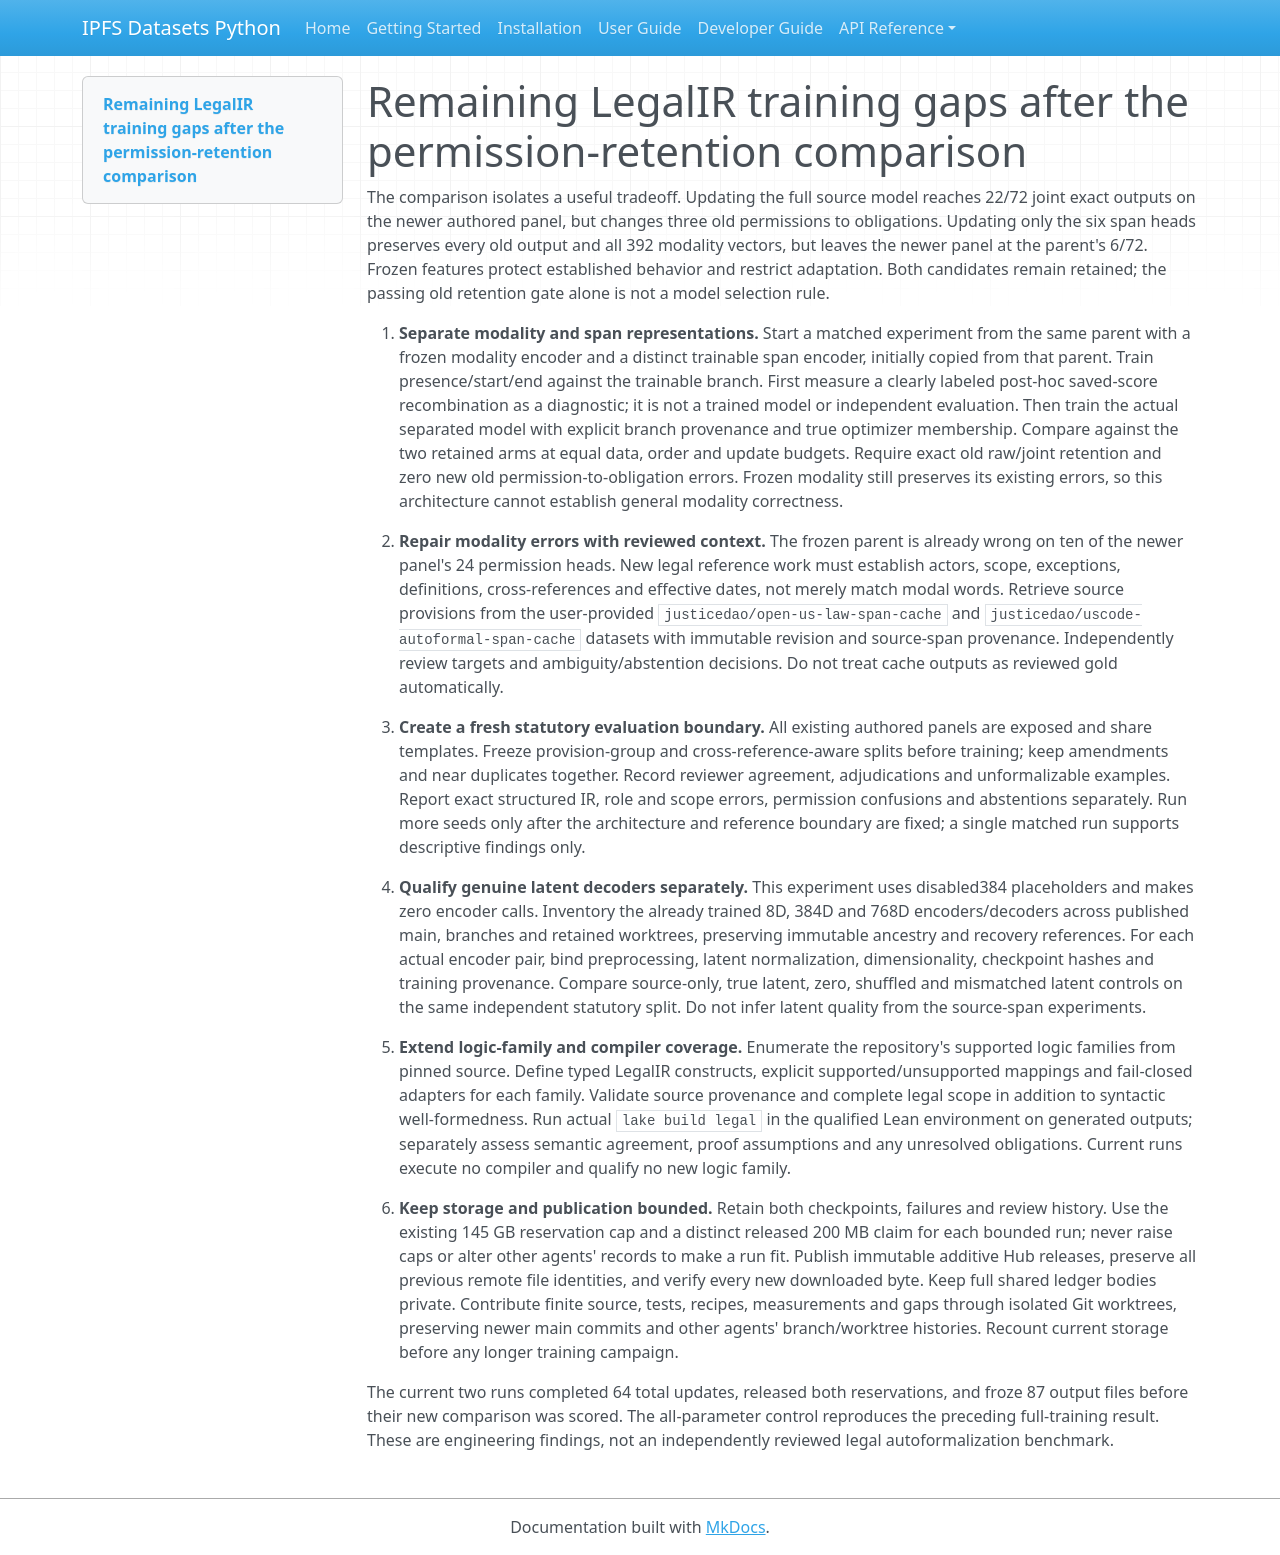

repository: endomorphosis/ipfs_datasets_py · page: autoencoders/permission_retention_training_gaps_20261012/index.html · generator: mkdocs

# Remaining LegalIR training gaps after the permission-retention comparison

The comparison isolates a useful tradeoff. Updating the full source model reaches 22/72 joint exact outputs on the newer authored panel, but changes three old permissions to obligations. Updating only the six span heads preserves every old output and all 392 modality vectors, but leaves the newer panel at the parent's 6/72. Frozen features protect established behavior and restrict adaptation. Both candidates remain retained; the passing old retention gate alone is not a model selection rule.

1. **Separate modality and span representations.** Start a matched experiment from the same parent with a frozen modality encoder and a distinct trainable span encoder, initially copied from that parent. Train presence/start/end against the trainable branch. First measure a clearly labeled post-hoc saved-score recombination as a diagnostic; it is not a trained model or independent evaluation. Then train the actual separated model with explicit branch provenance and true optimizer membership. Compare against the two retained arms at equal data, order and update budgets. Require exact old raw/joint retention and zero new old permission-to-obligation errors. Frozen modality still preserves its existing errors, so this architecture cannot establish general modality correctness.

2. **Repair modality errors with reviewed context.** The frozen parent is already wrong on ten of the newer panel's 24 permission heads. New legal reference work must establish actors, scope, exceptions, definitions, cross-references and effective dates, not merely match modal words. Retrieve source provisions from the user-provided `justicedao/open-us-law-span-cache` and `justicedao/uscode-autoformal-span-cache` datasets with immutable revision and source-span provenance. Independently review targets and ambiguity/abstention decisions. Do not treat cache outputs as reviewed gold automatically.

3. **Create a fresh statutory evaluation boundary.** All existing authored panels are exposed and share templates. Freeze provision-group and cross-reference-aware splits before training; keep amendments and near duplicates together. Record reviewer agreement, adjudications and unformalizable examples. Report exact structured IR, role and scope errors, permission confusions and abstentions separately. Run more seeds only after the architecture and reference boundary are fixed; a single matched run supports descriptive findings only.

4. **Qualify genuine latent decoders separately.** This experiment uses disabled384 placeholders and makes zero encoder calls. Inventory the already trained 8D, 384D and 768D encoders/decoders across published main, branches and retained worktrees, preserving immutable ancestry and recovery references. For each actual encoder pair, bind preprocessing, latent normalization, dimensionality, checkpoint hashes and training provenance. Compare source-only, true latent, zero, shuffled and mismatched latent controls on the same independent statutory split. Do not infer latent quality from the source-span experiments.

5. **Extend logic-family and compiler coverage.** Enumerate the repository's supported logic families from pinned source. Define typed LegalIR constructs, explicit supported/unsupported mappings and fail-closed adapters for each family. Validate source provenance and complete legal scope in addition to syntactic well-formedness. Run actual `lake build legal` in the qualified Lean environment on generated outputs; separately assess semantic agreement, proof assumptions and any unresolved obligations. Current runs execute no compiler and qualify no new logic family.

6. **Keep storage and publication bounded.** Retain both checkpoints, failures and review history. Use the existing 145 GB reservation cap and a distinct released 200 MB claim for each bounded run; never raise caps or alter other agents' records to make a run fit. Publish immutable additive Hub releases, preserve all previous remote file identities, and verify every new downloaded byte. Keep full shared ledger bodies private. Contribute finite source, tests, recipes, measurements and gaps through isolated Git worktrees, preserving newer main commits and other agents' branch/worktree histories. Recount current storage before any longer training campaign.

The current two runs completed 64 total updates, released both reservations, and froze 87 output files before their new comparison was scored. The all-parameter control reproduces the preceding full-training result. These are engineering findings, not an independently reviewed legal autoformalization benchmark.
